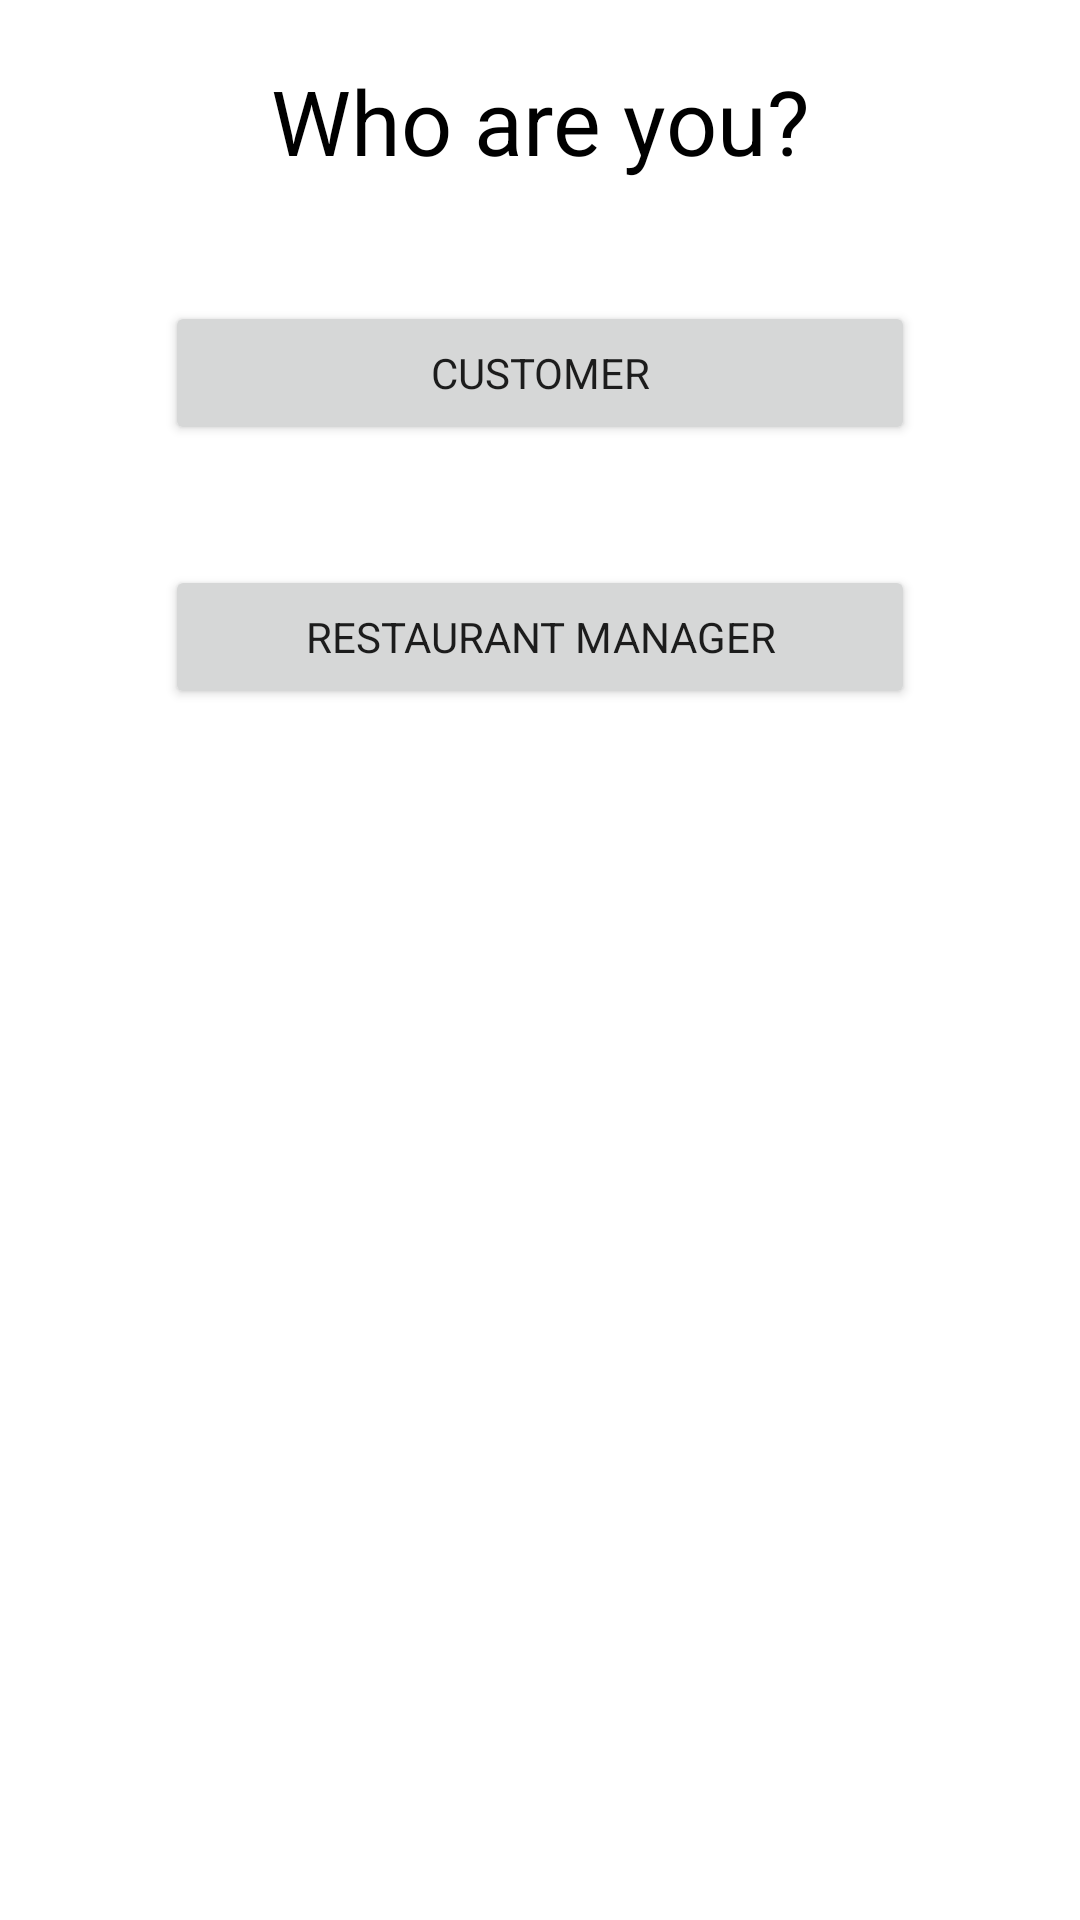

Produce the Android XML layout that renders to this screen, including the resource entries it uses.
<!-- AndroidManifest.xml: application theme Theme.1Food -->
<!-- res/layout/fragment_who.xml -->
<?xml version="1.0" encoding="utf-8"?>
<LinearLayout xmlns:android="http://schemas.android.com/apk/res/android"
    xmlns:tools="http://schemas.android.com/tools"
    android:layout_width="match_parent"
    android:layout_height="match_parent"
    tools:context=".Login.fragments.WhoFragment"
    android:orientation="vertical">

    <TextView
        android:layout_width="match_parent"
        android:layout_height="wrap_content"
        android:text="@string/who_activity_title"
        android:textColor="@color/black"
        android:textSize="30dp"
        android:gravity="center"
        android:layout_marginTop="20dp"/>

    <Button
        android:id="@+id/customerButton"
        android:layout_width="250dp"
        android:layout_height="wrap_content"
        android:text="@string/who_activity_button_customer"
        android:layout_marginTop="40dp"
        android:layout_gravity="center"/>

    <Button
        android:id="@+id/restaurantManagerButton"
        android:layout_width="250dp"
        android:layout_height="wrap_content"
        android:text="@string/who_activity_button_restaurant_manager"
        android:layout_marginTop="40dp"
        android:layout_gravity="center"/>

</LinearLayout>
<!-- resources referenced by this layout -->
<resources>
  <string name="who_activity_button_customer">Customer</string>
  <string name="who_activity_button_restaurant_manager">Restaurant Manager</string>
  <string name="who_activity_title">Who are you?</string>
  <style name="Theme.1Food" parent="Theme.MaterialComponents.DayNight.DarkActionBar">
          
          <item name="colorPrimary">@color/purple_500</item>
          <item name="colorPrimaryVariant">@color/purple_700</item>
          <item name="colorOnPrimary">@color/white</item>
          
          <item name="colorSecondary">@color/teal_200</item>
          <item name="colorSecondaryVariant">@color/teal_700</item>
          <item name="colorOnSecondary">@color/black</item>
          
          <item name="android:statusBarColor" tools:targetApi="l">?attr/colorPrimaryVariant</item>
          
          <item name="fontFamily">@font/roboto</item>
      </style>
  <!-- not gathered from this repository: default colours our renderer supplied (Android Studio template values) -->
  <color name="purple_500">#FF6200EE</color>
  <color name="purple_700">#FF3700B3</color>
  <color name="teal_200">#FF03DAC5</color>
  <color name="teal_700">#FF018786</color>
  <color name="black">#FF000000</color>
  <color name="white">#FFFFFFFF</color>
</resources>
